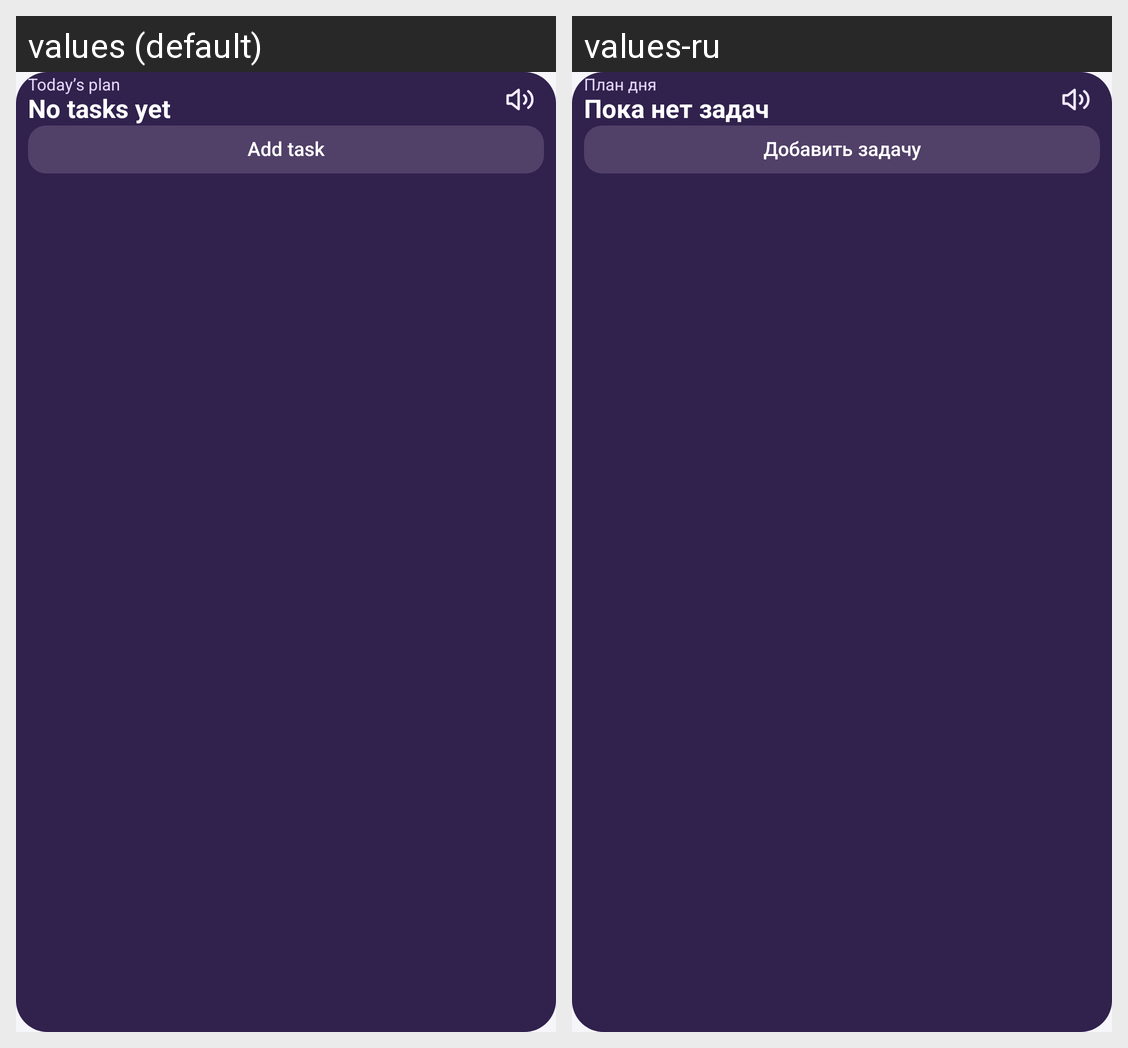

Strings drawn on this Android screen and how each of the app's shown locales translates them:
Android screen res/layout/plan_widget.xml rendered under 2 locales, left to right: values (default), values-ru. Device: Nexus 5 (rendered at 1080×1920; each locale shown at half size, 540×960, under a caption strip naming it); theme AppTheme.
Strings drawn on this screen, with the default value and each locale's value (text and hints the layout hard-codes, and strings that could not be matched under every locale, appear in the picture but are not listed):

plan_today
  values: Today’s plan
  values-ru: План дня

no_tasks
  values: No tasks yet
  values-ru: Пока нет задач

add_task
  values: Add task
  values-ru: Добавить задачу
